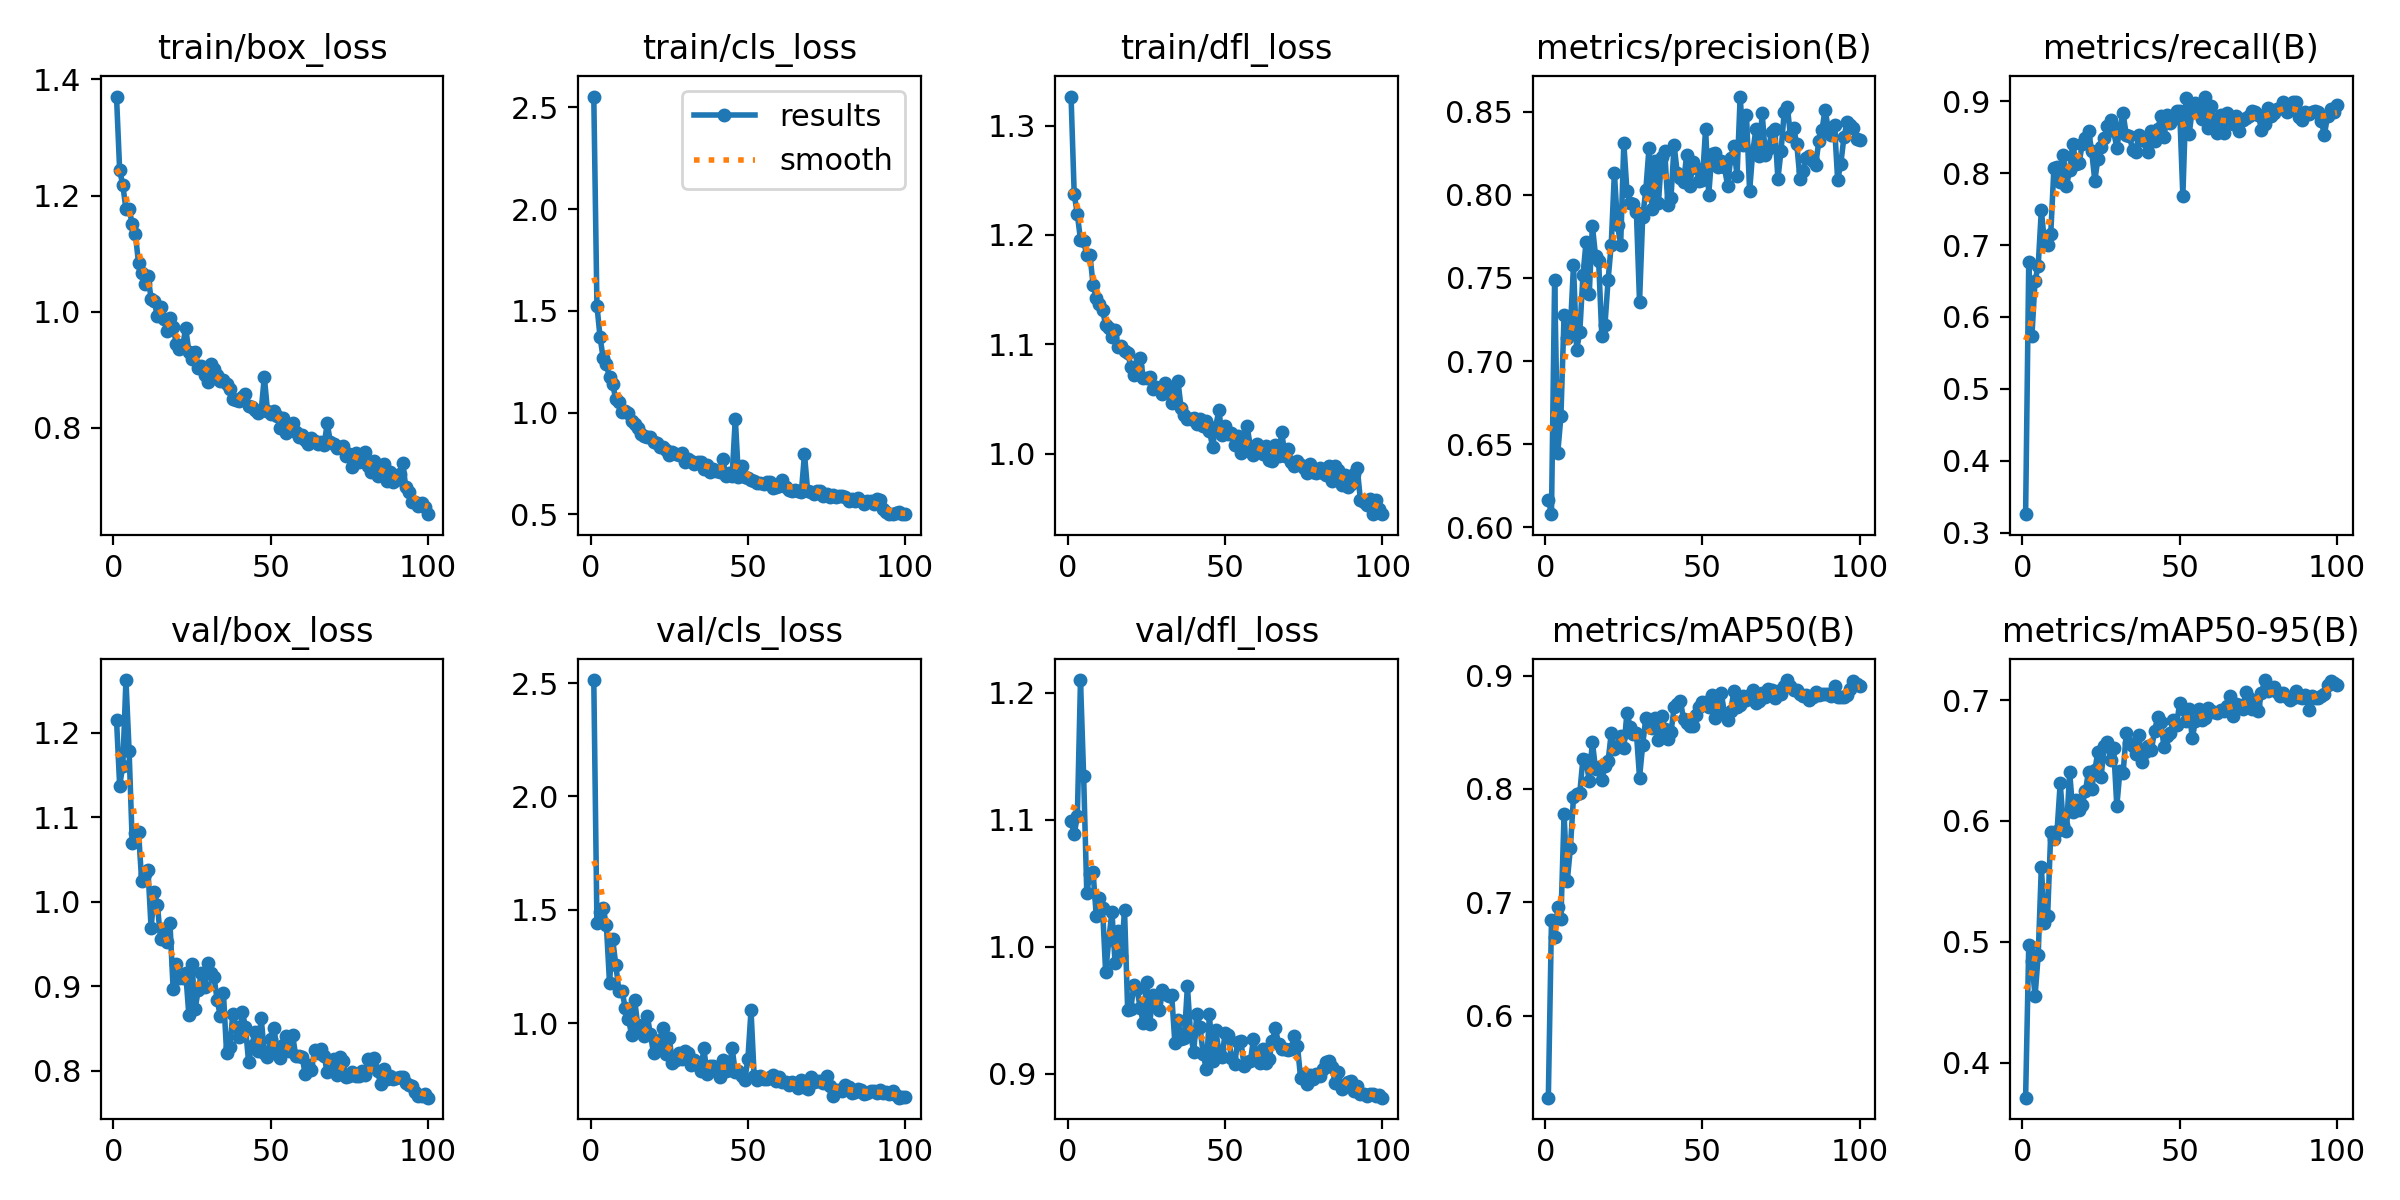

The data file committed next to this chart (first rows):
epoch, train/box_loss, train/cls_loss, train/dfl_loss, metrics/precision(B), metrics/recall(B), metrics/mAP50(B), metrics/mAP50-95(B), val/box_loss, val/cls_loss, val/dfl_loss, lr/pg0, lr/pg1, lr/pg2
1, 1.371, 2.553, 1.327, 0.6165, 0.3257, 0.5277, 0.3712, 1.216, 2.513, 1.099, 0.000467, 0.000467, 0.000467
2, 1.244, 1.526, 1.237, 0.608, 0.6765, 0.6841, 0.4975, 1.137, 1.442, 1.089, 0.000934, 0.000934, 0.000934
3, 1.218, 1.37, 1.219, 0.7489, 0.5733, 0.6696, 0.484, 1.161, 1.492, 1.103, 0.001392, 0.001392, 0.001392
4, 1.177, 1.267, 1.196, 0.6449, 0.6503, 0.6958, 0.455, 1.262, 1.508, 1.21, 0.001387, 0.001387, 0.001387
5, 1.177, 1.238, 1.194, 0.667, 0.671, 0.685, 0.489, 1.179, 1.433, 1.134, 0.001372, 0.001372, 0.001372
6, 1.151, 1.173, 1.182, 0.7275, 0.749, 0.7778, 0.5618, 1.07, 1.179, 1.042, 0.001358, 0.001358, 0.001358
7, 1.133, 1.14, 1.182, 0.7142, 0.7025, 0.7184, 0.516, 1.082, 1.37, 1.058, 0.001344, 0.001344, 0.001344
8, 1.084, 1.065, 1.155, 0.7189, 0.7001, 0.7475, 0.5214, 1.083, 1.258, 1.059, 0.00133, 0.00133, 0.00133
9, 1.067, 1.052, 1.143, 0.7577, 0.7157, 0.7929, 0.5909, 1.025, 1.14, 1.025, 0.001316, 0.001316, 0.001316
10, 1.048, 1.006, 1.137, 0.7068, 0.8076, 0.7959, 0.5853, 1.033, 1.142, 1.038, 0.001302, 0.001302, 0.001302
11, 1.061, 1.007, 1.131, 0.7173, 0.808, 0.7966, 0.5917, 1.038, 1.067, 1.031, 0.001288, 0.001288, 0.001288
12, 1.023, 0.999, 1.118, 0.7515, 0.7874, 0.8266, 0.6314, 0.9689, 1.021, 0.9799, 0.001273, 0.001273, 0.001273
13, 1.018, 0.9612, 1.115, 0.7717, 0.8255, 0.8255, 0.5966, 1.011, 0.9502, 1.006, 0.001259, 0.001259, 0.001259
14, 0.9921, 0.9438, 1.107, 0.7401, 0.7823, 0.8071, 0.5914, 0.9966, 1.101, 1.028, 0.001245, 0.001245, 0.001245
15, 1.008, 0.9225, 1.113, 0.7814, 0.8046, 0.8417, 0.6409, 0.956, 0.9905, 0.9869, 0.001231, 0.001231, 0.001231
16, 0.988, 0.8945, 1.098, 0.7635, 0.841, 0.8176, 0.6078, 0.9674, 0.9636, 1.012, 0.001217, 0.001217, 0.001217
17, 0.9672, 0.8852, 1.098, 0.7601, 0.8133, 0.819, 0.617, 0.9527, 0.9419, 0.993, 0.001203, 0.001203, 0.001203
18, 0.9896, 0.8809, 1.094, 0.7152, 0.8135, 0.8075, 0.6092, 0.9751, 1.033, 1.029, 0.001189, 0.001189, 0.001189
19, 0.9741, 0.8828, 1.092, 0.7216, 0.8408, 0.8204, 0.6136, 0.8969, 0.9511, 0.9504, 0.001174, 0.001174, 0.001174
20, 0.9447, 0.8578, 1.08, 0.7488, 0.8489, 0.8245, 0.6246, 0.9259, 0.8669, 0.9514, 0.00116, 0.00116, 0.00116
21, 0.9367, 0.851, 1.072, 0.7701, 0.8592, 0.8491, 0.6409, 0.9096, 0.9017, 0.9702, 0.001146, 0.001146, 0.001146
22, 0.9403, 0.8333, 1.08, 0.8131, 0.831, 0.8354, 0.6268, 0.91, 0.9262, 0.9664, 0.001132, 0.001132, 0.001132
23, 0.9717, 0.8328, 1.088, 0.7818, 0.7896, 0.8377, 0.642, 0.9163, 0.9809, 0.9515, 0.001118, 0.001118, 0.001118
24, 0.9313, 0.8166, 1.069, 0.7701, 0.8203, 0.847, 0.6573, 0.8662, 0.8632, 0.9398, 0.001104, 0.001104, 0.001104
25, 0.9181, 0.7897, 1.069, 0.831, 0.8365, 0.8357, 0.6362, 0.9259, 0.9347, 0.9724, 0.001089, 0.001089, 0.001089
26, 0.9301, 0.8074, 1.071, 0.8021, 0.8484, 0.8673, 0.6621, 0.8732, 0.8267, 0.9396, 0.001075, 0.001075, 0.001075
27, 0.9024, 0.7958, 1.059, 0.795, 0.865, 0.8549, 0.6654, 0.8961, 0.8365, 0.9618, 0.001061, 0.001061, 0.001061
28, 0.9066, 0.7935, 1.061, 0.7945, 0.8738, 0.8485, 0.6502, 0.9158, 0.8666, 0.9564, 0.001047, 0.001047, 0.001047
29, 0.8911, 0.7997, 1.059, 0.7898, 0.858, 0.8497, 0.6603, 0.8996, 0.8441, 0.9499, 0.001033, 0.001033, 0.001033
30, 0.8796, 0.7584, 1.054, 0.7357, 0.8355, 0.81, 0.6122, 0.9273, 0.8772, 0.9659, 0.001019, 0.001019, 0.001019
31, 0.9094, 0.775, 1.065, 0.7867, 0.8628, 0.8388, 0.6417, 0.9156, 0.8669, 0.9626, 0.001005, 0.001005, 0.001005
32, 0.9023, 0.7616, 1.059, 0.8028, 0.8831, 0.8623, 0.6395, 0.9115, 0.8139, 0.9615, 0.0009904, 0.0009904, 0.0009904
33, 0.8918, 0.7476, 1.047, 0.8279, 0.8534, 0.8584, 0.6728, 0.8837, 0.837, 0.9621, 0.0009763, 0.0009763, 0.0009763
34, 0.881, 0.7583, 1.048, 0.7915, 0.852, 0.854, 0.6649, 0.8651, 0.8156, 0.9246, 0.0009622, 0.0009622, 0.0009622
35, 0.8827, 0.7593, 1.066, 0.8204, 0.8328, 0.8628, 0.6624, 0.8924, 0.7899, 0.9424, 0.000948, 0.000948, 0.000948
36, 0.8764, 0.7254, 1.042, 0.7949, 0.8294, 0.8435, 0.6553, 0.8211, 0.8889, 0.927, 0.0009338, 0.0009338, 0.0009338
37, 0.8664, 0.7449, 1.035, 0.823, 0.853, 0.8647, 0.6713, 0.8279, 0.7768, 0.9284, 0.0009197, 0.0009197, 0.0009197
38, 0.8489, 0.7111, 1.032, 0.8266, 0.8457, 0.8528, 0.6489, 0.8675, 0.8095, 0.9689, 0.0009056, 0.0009056, 0.0009056
39, 0.8473, 0.7228, 1.032, 0.7941, 0.8446, 0.8436, 0.6566, 0.8516, 0.8111, 0.9315, 0.0008914, 0.0008914, 0.0008914
40, 0.8457, 0.7151, 1.033, 0.7984, 0.83, 0.8499, 0.662, 0.8406, 0.789, 0.9173, 0.0008773, 0.0008773, 0.0008773
41, 0.854, 0.7111, 1.028, 0.83, 0.8581, 0.8719, 0.6589, 0.8699, 0.7645, 0.9471, 0.0008631, 0.0008631, 0.0008631
42, 0.8582, 0.7734, 1.032, 0.813, 0.8454, 0.875, 0.6742, 0.852, 0.8397, 0.9367, 0.000849, 0.000849, 0.000849
43, 0.8385, 0.6904, 1.025, 0.8103, 0.8611, 0.8776, 0.6863, 0.8104, 0.7913, 0.9157, 0.0008348, 0.0008348, 0.0008348
44, 0.8363, 0.702, 1.03, 0.8077, 0.8788, 0.8615, 0.6817, 0.8289, 0.7955, 0.9037, 0.0008207, 0.0008207, 0.0008207
45, 0.8312, 0.6914, 1.021, 0.8241, 0.8498, 0.8584, 0.6612, 0.8462, 0.889, 0.9467, 0.0008065, 0.0008065, 0.0008065
46, 0.8256, 0.9715, 1.006, 0.8053, 0.8811, 0.8554, 0.6701, 0.8239, 0.7845, 0.9098, 0.0007924, 0.0007924, 0.0007924
47, 0.8293, 0.6831, 1.025, 0.82, 0.8691, 0.8557, 0.673, 0.8627, 0.7872, 0.9342, 0.0007782, 0.0007782, 0.0007782
48, 0.888, 0.7395, 1.04, 0.8162, 0.8753, 0.8653, 0.6834, 0.8214, 0.769, 0.9179, 0.0007641, 0.0007641, 0.0007641
49, 0.8297, 0.683, 1.017, 0.8085, 0.8868, 0.8719, 0.6796, 0.8167, 0.7482, 0.9135, 0.0007499, 0.0007499, 0.0007499
50, 0.8232, 0.678, 1.025, 0.8088, 0.8861, 0.8767, 0.6977, 0.8373, 0.8423, 0.9318, 0.0007358, 0.0007358, 0.0007358
51, 0.8291, 0.6681, 1.018, 0.8397, 0.7682, 0.8764, 0.6929, 0.8511, 1.056, 0.9302, 0.0007216, 0.0007216, 0.0007216
52, 0.8206, 0.6663, 1.019, 0.8001, 0.9045, 0.8722, 0.6824, 0.8253, 0.766, 0.9121, 0.0007075, 0.0007075, 0.0007075
53, 0.8006, 0.6529, 1.008, 0.8246, 0.8544, 0.8824, 0.6925, 0.8148, 0.7493, 0.9078, 0.0006934, 0.0006934, 0.0006934
54, 0.8167, 0.6566, 1.016, 0.8249, 0.8883, 0.8628, 0.6682, 0.8306, 0.7695, 0.9253, 0.0006792, 0.0006792, 0.0006792
55, 0.7914, 0.6482, 1.001, 0.8166, 0.8977, 0.8736, 0.6829, 0.8412, 0.7542, 0.9261, 0.0006651, 0.0006651, 0.0006651
56, 0.8036, 0.6582, 1.014, 0.8205, 0.8901, 0.885, 0.6925, 0.8232, 0.7553, 0.906, 0.0006509, 0.0006509, 0.0006509
57, 0.8087, 0.6615, 1.026, 0.8166, 0.876, 0.866, 0.6833, 0.842, 0.7615, 0.9095, 0.0006368, 0.0006368, 0.0006368
58, 0.7935, 0.6294, 1.006, 0.8055, 0.9065, 0.8612, 0.6852, 0.8176, 0.7702, 0.9097, 0.0006226, 0.0006226, 0.0006226
59, 0.7841, 0.6372, 0.999, 0.8224, 0.8626, 0.8691, 0.6938, 0.8179, 0.7433, 0.927, 0.0006085, 0.0006085, 0.0006085
60, 0.7883, 0.6401, 1.009, 0.8292, 0.8932, 0.8861, 0.691, 0.8167, 0.7623, 0.9146, 0.0005943, 0.0005943, 0.0005943
... 40 more rows
